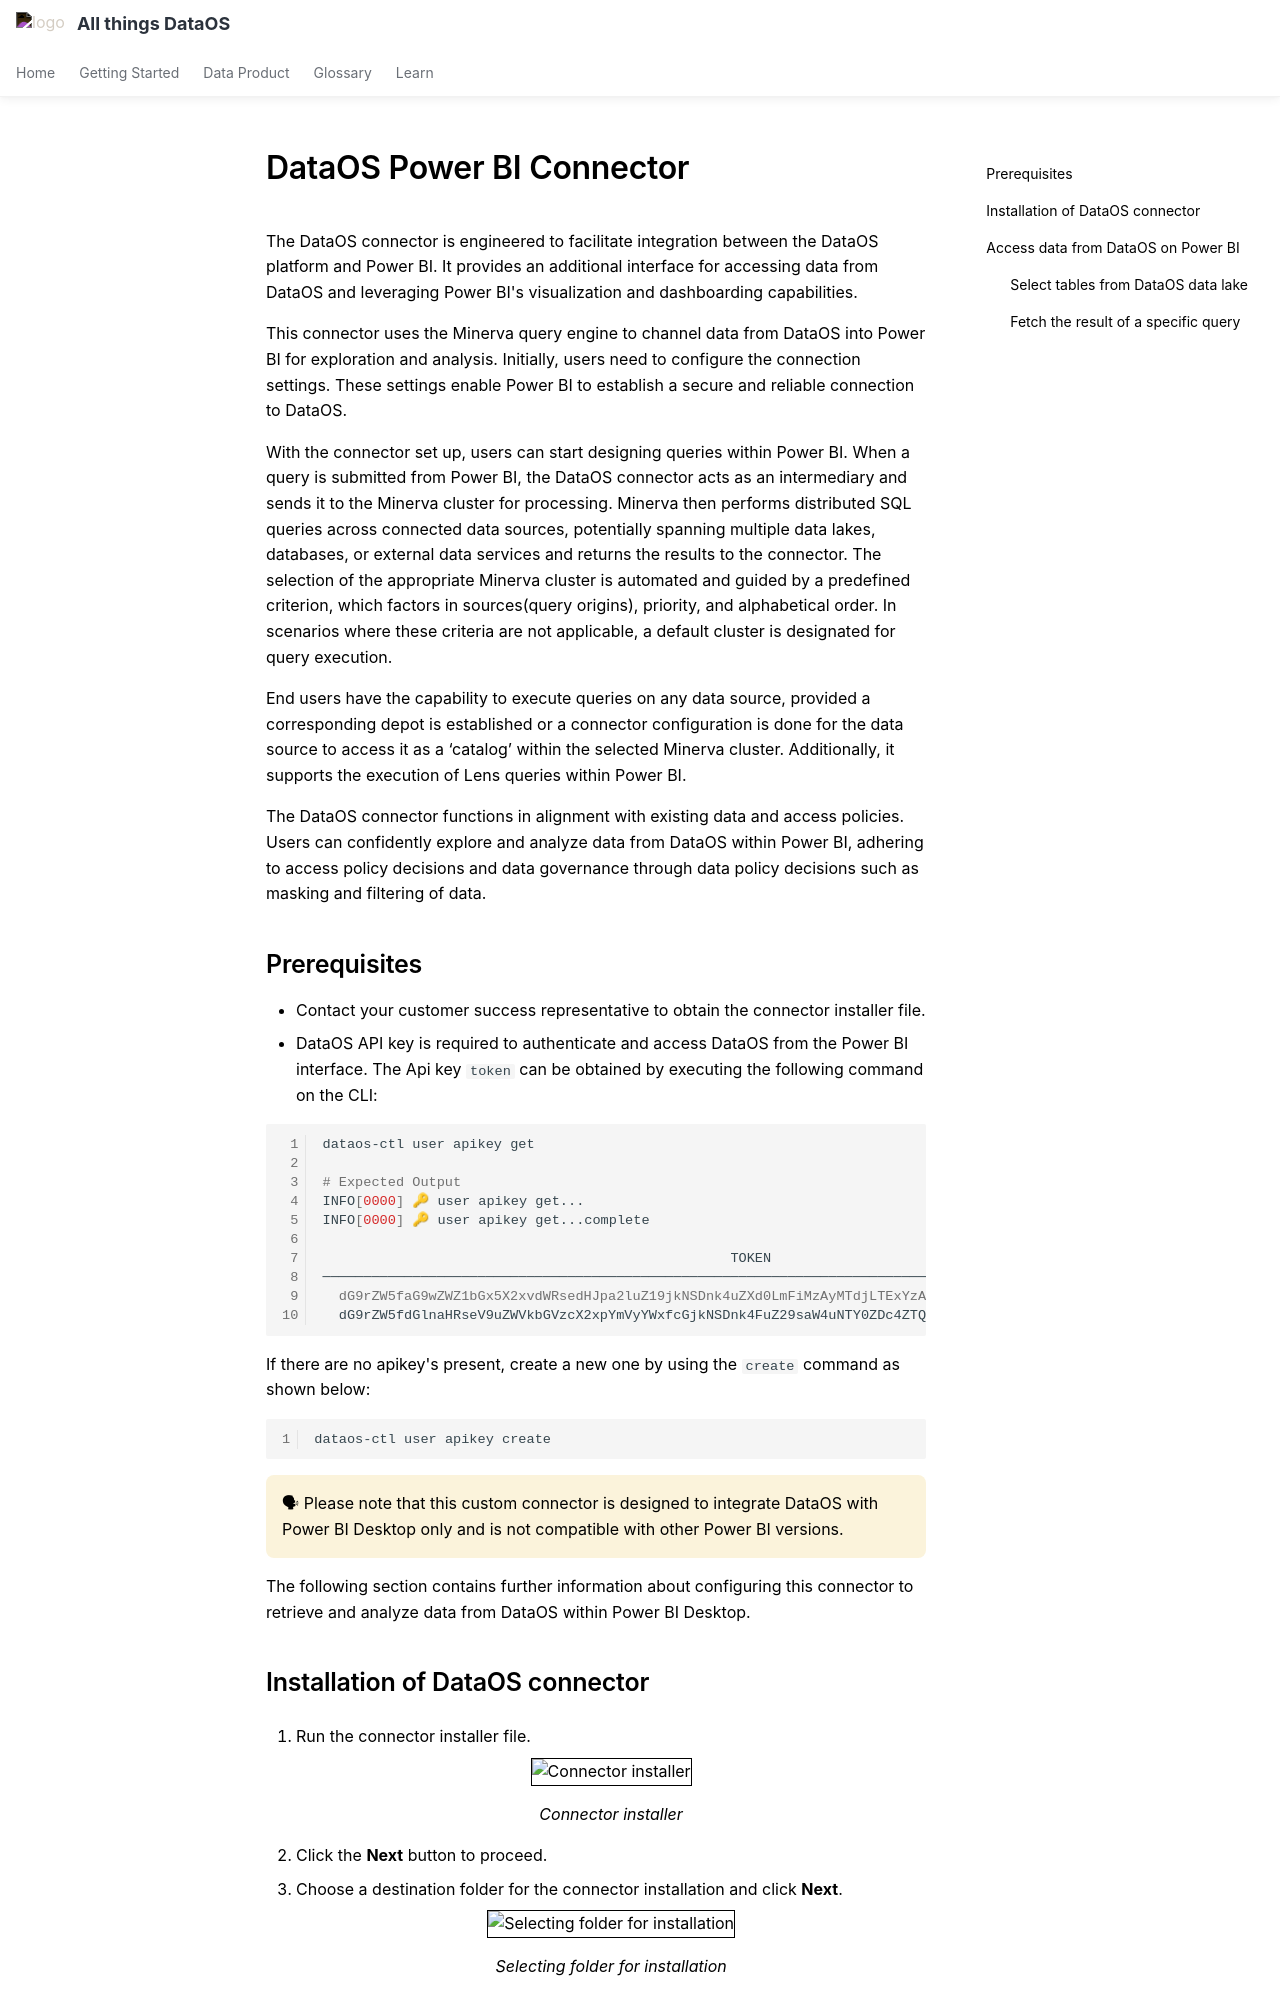

repository: moderndatacompany/dataos.info · page: resources/cluster/bi_tools/powerbi/dataos_connector_powerbi/index.html · generator: mkdocs

---
search:
  exclude: true
---

# DataOS Power BI Connector

The DataOS connector is engineered to facilitate integration between the DataOS platform and Power BI. It provides an additional interface for accessing data from DataOS and leveraging Power BI's visualization and dashboarding capabilities.

This connector uses the Minerva query engine to channel data from DataOS into Power BI for exploration and analysis. Initially, users need to configure the connection settings. These settings enable Power BI to establish a secure and reliable connection to DataOS.

With the connector set up, users can start designing queries within Power BI. When a query is submitted from Power BI, the DataOS connector acts as an intermediary and sends it to the Minerva cluster for processing. Minerva then performs distributed SQL queries across connected data sources, potentially spanning multiple data lakes, databases, or external data services and returns the results to the connector. The selection of the appropriate Minerva cluster is automated and guided by a predefined criterion, which factors in sources(query origins), priority, and alphabetical order. In scenarios where these criteria are not applicable, a default cluster is designated for query execution. 

End users have the capability to execute queries on any data source, provided a corresponding depot is established or a connector configuration is done for the data source to access it as a ‘catalog’ within the selected Minerva cluster. Additionally, it supports the execution of Lens queries within Power BI.

The DataOS connector functions in alignment with existing data and access policies. Users can confidently explore and analyze data from DataOS within Power BI, adhering to access policy decisions and data governance through data policy decisions such as masking and filtering of data.

## Prerequisites

- Contact your customer success representative to obtain the connector installer file.
- DataOS API key is required to authenticate and access DataOS from the Power BI interface. The Api key `token` can be obtained by executing the following command on the CLI:

  ```bash
  dataos-ctl user apikey get

  # Expected Output
  INFO[0000] 🔑 user apikey get...                         
  INFO[0000] 🔑 user apikey get...complete                 

                                                    TOKEN                                                     │  TYPE  │        EXPIRATION         │                   NAME                     
  ────────────────────────────────────────────────────────────────────────────────────────────────────────────┼────────┼───────────────────────────┼────────────────────────────────────────────
    dG9rZW5faG9wZWZ1bGx5X2xvdWRsedHJpa2luZ19jkNSDnk4uZXd0LmFiMzAyMTdjLTExYzAtNDg2Yi1iZjEyLWJkMjY1ZWM2YzgwOA==     │ apikey │ 2025-04-13T05:30:00+05:30 │ token_specially_mistakenly_special_dinosaur       
    dG9rZW5fdGlnaHRseV9uZWVkbGVzcX2xpYmVyYWxfcGjkNSDnk4FuZ29saW4uNTY0ZDc4ZTQtNWNhMy00YjI1LWFkNWMtYmFlMTcwYTM5MWU1 │ apikey │ 2025-04-11T05:30:00+05:30 │ token_hopelessly_largely_holy_sunbird  
  ```

  If there are no apikey's present, create a new one by using the `create` command as shown below:

  ```bash
  dataos-ctl user apikey create
  ```


<aside class="callout">
🗣 Please note that this custom connector is designed to integrate DataOS with Power BI Desktop only and is not compatible with other Power BI versions.</aside>

The following section contains further information about configuring this connector to retrieve and analyze data from DataOS within Power BI Desktop.
